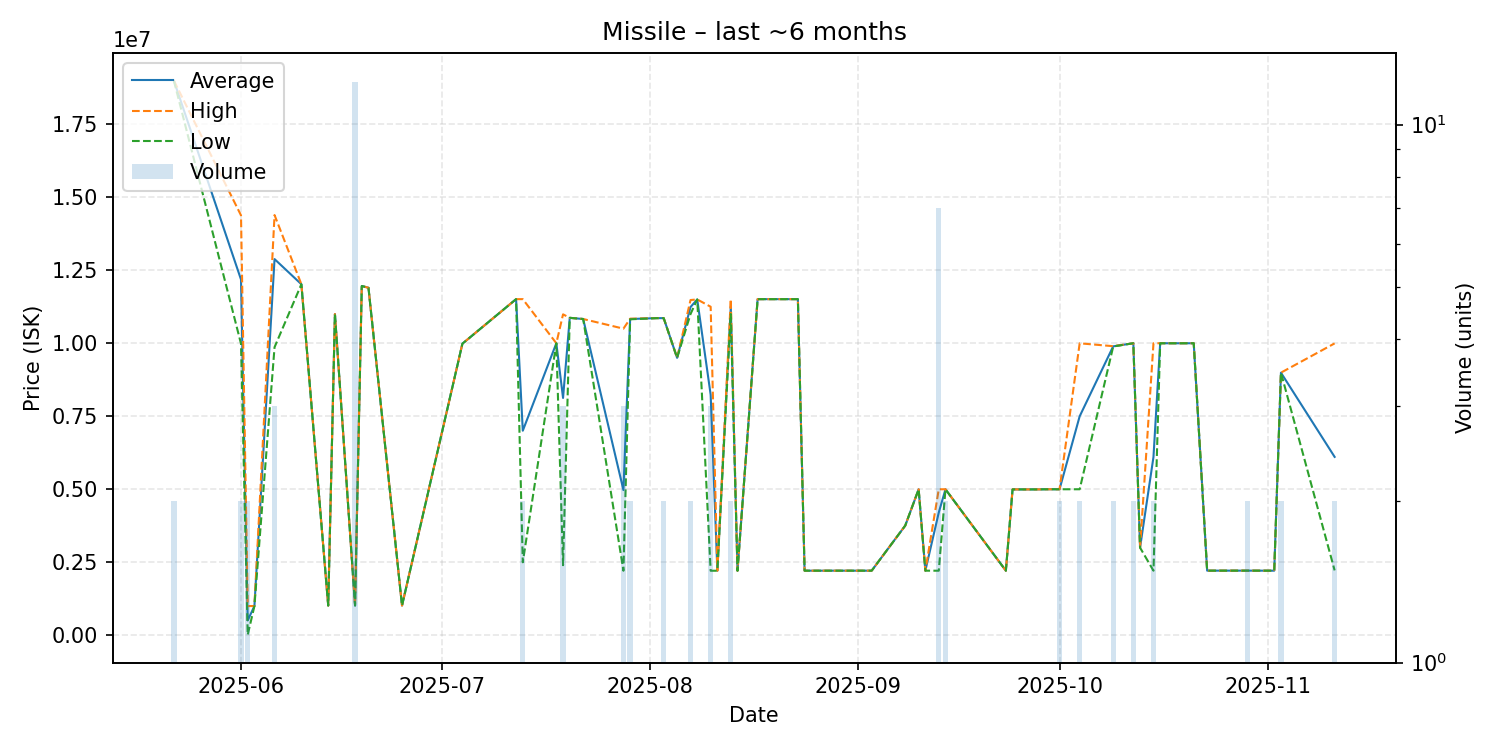

Values plotted in this chart, from the file beside it:
date, average, highest, lowest, order_count, volume
2025-05-22, 18990000, 18990000, 18990000, 2, 2
2025-06-01, 12182500, 14380000, 9985000, 2, 2
2025-06-02, 506925, 1000000, 13850, 2, 2
2025-06-03, 1002000, 1002000, 1002000, 1, 1
2025-06-06, 12881667, 14390000, 9865000, 2, 3
2025-06-10, 12020000, 12020000, 12020000, 1, 1
2025-06-14, 1017000, 1017000, 1017000, 1, 1
2025-06-15, 11000000, 11000000, 11000000, 1, 1
2025-06-18, 1018000, 1018000, 1018000, 1, 12
2025-06-19, 11960000, 11960000, 11960000, 1, 1
2025-06-20, 11900000, 11900000, 11900000, 1, 1
2025-06-25, 1018000, 1018000, 1018000, 1, 1
2025-07-04, 9985000, 9985000, 9985000, 1, 1
2025-07-12, 11510000, 11510000, 11510000, 1, 1
2025-07-13, 7005000, 11510000, 2500000, 2, 2
2025-07-18, 10000000, 10000000, 10000000, 1, 1
2025-07-19, 8126667, 10990000, 2400000, 3, 3
2025-07-20, 10870000, 10870000, 10870000, 1, 1
2025-07-22, 10830000, 10830000, 10830000, 1, 1
2025-07-28, 4973333, 10500000, 2210000, 2, 3
2025-07-29, 10830000, 10840000, 10820000, 2, 2
2025-08-02, 10860000, 10860000, 10860000, 1, 1
2025-08-03, 10860000, 10860000, 10860000, 1, 2
2025-08-05, 9500000, 9500000, 9500000, 1, 1
2025-08-07, 11240000, 11480000, 11000000, 2, 2
2025-08-08, 11500000, 11500000, 11500000, 1, 1
2025-08-10, 8236667, 11250000, 2210000, 3, 3
2025-08-11, 2210000, 2210000, 2210000, 1, 1
2025-08-13, 11255000, 11510000, 11000000, 2, 2
2025-08-14, 2210000, 2210000, 2210000, 1, 1
2025-08-17, 11510000, 11510000, 11510000, 1, 1
2025-08-23, 11510000, 11510000, 11510000, 1, 1
2025-08-24, 2212000, 2212000, 2212000, 1, 1
2025-09-03, 2212000, 2212000, 2212000, 1, 1
2025-09-08, 3755000, 3755000, 3755000, 1, 1
2025-09-10, 4999000, 4999000, 4999000, 1, 1
2025-09-11, 2212000, 2212000, 2212000, 1, 1
2025-09-13, 4203143, 5000000, 2211000, 3, 7
2025-09-14, 4999500, 5000000, 4999000, 2, 2
2025-09-23, 2211000, 2211000, 2211000, 1, 1
2025-09-24, 4996000, 4996000, 4996000, 1, 1
2025-09-25, 4995000, 4995000, 4995000, 1, 1
2025-09-27, 4995000, 4995000, 4995000, 1, 1
2025-09-28, 4996000, 4996000, 4996000, 1, 1
2025-09-29, 5000000, 5000000, 5000000, 1, 1
2025-10-01, 5000000, 5000000, 5000000, 1, 2
2025-10-04, 7499000, 9998000, 5000000, 2, 2
2025-10-09, 9894500, 9899000, 9890000, 2, 2
2025-10-12, 10000000, 10000000, 10000000, 2, 2
2025-10-13, 3001000, 3001000, 3001000, 1, 1
2025-10-15, 6105000, 9999000, 2211000, 2, 2
2025-10-16, 10000000, 10000000, 10000000, 1, 1
2025-10-18, 9999000, 9999000, 9999000, 1, 1
2025-10-19, 9999000, 9999000, 9999000, 1, 1
2025-10-21, 10000000, 10000000, 10000000, 1, 1
2025-10-23, 2213000, 2213000, 2213000, 1, 1
2025-10-24, 2213000, 2213000, 2213000, 1, 1
2025-10-29, 2213500, 2214000, 2213000, 2, 2
2025-11-01, 2212000, 2212000, 2212000, 1, 1
2025-11-02, 2212000, 2212000, 2212000, 1, 1
... 2 more rows
